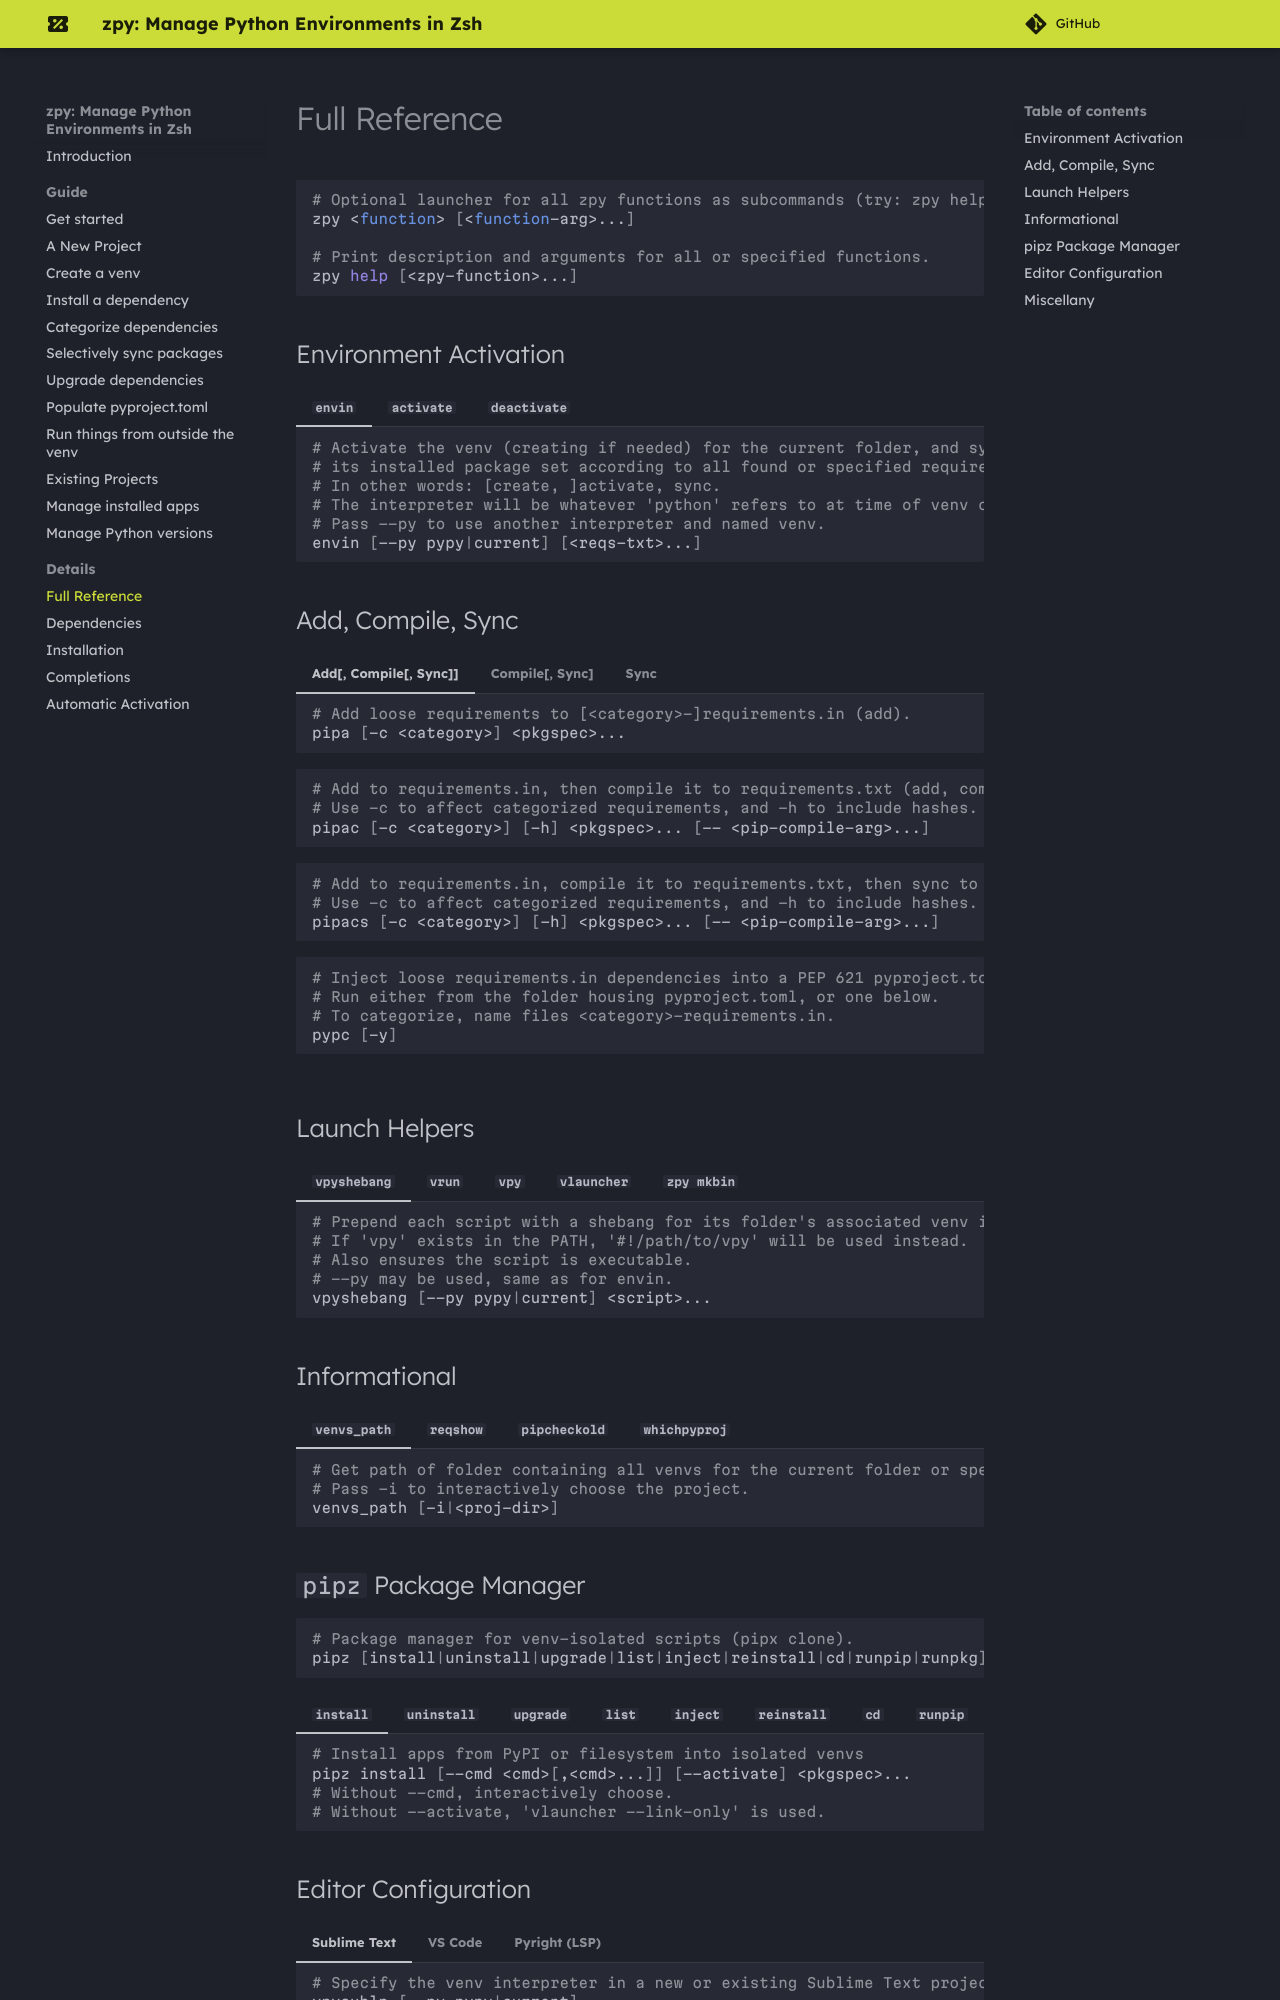

repository: AndydeCleyre/zpy · page: help_all/index.html · generator: sphinx

# Full Reference

```shell
# Optional launcher for all zpy functions as subcommands (try: zpy help)
zpy <function> [<function-arg>...]

# Print description and arguments for all or specified functions.
zpy help [<zpy-function>...]
```

## Environment Activation

/// tab | `envin`

```shell
# Activate the venv (creating if needed) for the current folder, and sync
# its installed package set according to all found or specified requirements.txt files.
# In other words: [create, ]activate, sync.
# The interpreter will be whatever 'python' refers to at time of venv creation, by default.
# Pass --py to use another interpreter and named venv.
envin [--py pypy|current] [<reqs-txt>...]
```

///

/// tab | `activate`

```shell
# Activate the venv for the current folder or specified project, if it exists.
# Otherwise create, activate, sync.
# Pass -i to interactively choose the project.
# Pass --py to use another interpreter and named venv.
activate [--py pypy|current] [-i|<proj-dir>]
```

```shell
# Alias for 'activate'.
a8 [--py pypy|current] [-i|<proj-dir>]
```

///

/// tab | `deactivate`

```shell
# Alias for 'deactivate'.
envout
```

```shell
# Another alias for 'deactivate'.
da8
```

///

## Add, Compile, Sync

/// tab | Add[, Compile[, Sync]]

```shell
# Add loose requirements to [<category>-]requirements.in (add).
pipa [-c <category>] <pkgspec>...
```

```shell
# Add to requirements.in, then compile it to requirements.txt (add, compile).
# Use -c to affect categorized requirements, and -h to include hashes.
pipac [-c <category>] [-h] <pkgspec>... [-- <pip-compile-arg>...]
```

```shell
# Add to requirements.in, compile it to requirements.txt, then sync to that (add, compile, sync).
# Use -c to affect categorized requirements, and -h to include hashes.
pipacs [-c <category>] [-h] <pkgspec>... [-- <pip-compile-arg>...]
```

```shell
# Inject loose requirements.in dependencies into a PEP 621 pyproject.toml.
# Run either from the folder housing pyproject.toml, or one below.
# To categorize, name files <category>-requirements.in.
pypc [-y]
```

///

/// tab | Compile[, Sync]

```shell
# Compile requirements.txt files from all found or specified requirements.in files (compile).
# Use -h to include hashes, -u dep1,dep2... to upgrade specific dependencies, and -U to upgrade all.
pipc [-h] [-U|-u <pkgspec>[,<pkgspec>...]] [<reqs-in>...] [-- <pip-compile-arg>...]
```

```shell
# Compile, then sync.
# Use -h to include hashes, -u dep1,dep2... to upgrade specific dependencies, and -U to upgrade all.
pipcs [-h] [-U|-u <pkgspec>[,<pkgspec>...]] [--only-sync-if-changed] [<reqs-in>...] [-- <pip-compile-arg>...]
```

```shell
# 'pipcs -U' (upgrade-compile, sync) in a venv-activated subshell for the current or specified folders.
# Use --all to instead act on all known projects, or -i to interactively choose.
pipup [--py pypy|current] [--only-sync-if-changed] [--all|-i|<proj-dir>...]
```

///

/// tab | Sync

```shell
# Install packages according to all found or specified requirements.txt files (sync).
pips [<reqs-txt>...]
```

///

## Launch Helpers

/// tab | `vpyshebang`

```shell
# Prepend each script with a shebang for its folder's associated venv interpreter.
# If 'vpy' exists in the PATH, '#!/path/to/vpy' will be used instead.
# Also ensures the script is executable.
# --py may be used, same as for envin.
vpyshebang [--py pypy|current] <script>...
```

///

/// tab | `vrun`

```shell
# Run command in a subshell with <venv>/bin for the given project folder prepended to the PATH.
# Use --cd to run the command from within the project folder.
# --py may be used, same as for envin.
# With --activate, activate the venv (usually unnecessary, and slower).
vrun [--py pypy|current] [--cd] [--activate] <proj-dir> <cmd> [<cmd-arg>...]
```

///

/// tab | `vpy`

```shell
# Run script with the python from its folder's venv.
# --py may be used, same as for envin.
vpy [--py pypy|current] [--activate] <script> [<script-arg>...]
```

///

/// tab | `vlauncher`

```shell
# Make a launcher script for a command run in a given project's activated venv.
# With --link-only, only create a symlink to <venv>/bin/<cmd>,
# which should already have the venv's python in its shebang line.
vlauncher [--link-only] [--py pypy|current] <proj-dir> <cmd> <launcher-dest>
```

///

/// tab | `zpy mkbin`

```shell
# Make a standalone script for any zpy function.
zpy mkbin <func> <dest>
```

///

## Informational

/// tab | `venvs_path`

```shell
# Get path of folder containing all venvs for the current folder or specified proj-dir.
# Pass -i to interactively choose the project.
venvs_path [-i|<proj-dir>]
```

///

/// tab | `reqshow`

```shell
# View contents of all *requirements*.{in,txt} files in the current or specified folders.
reqshow [<folder>...]
```

///

/// tab | `pipcheckold`

```shell
# 'pip list -o' (show outdated) for the current or specified folders.
# Use --all to instead act on all known projects, or -i to interactively choose.
pipcheckold [--py pypy|current] [--all|-i|<proj-dir>...]
```

///

/// tab | `whichpyproj`

```shell
# Display path of project for the activated venv.
whichpyproj
```

///
